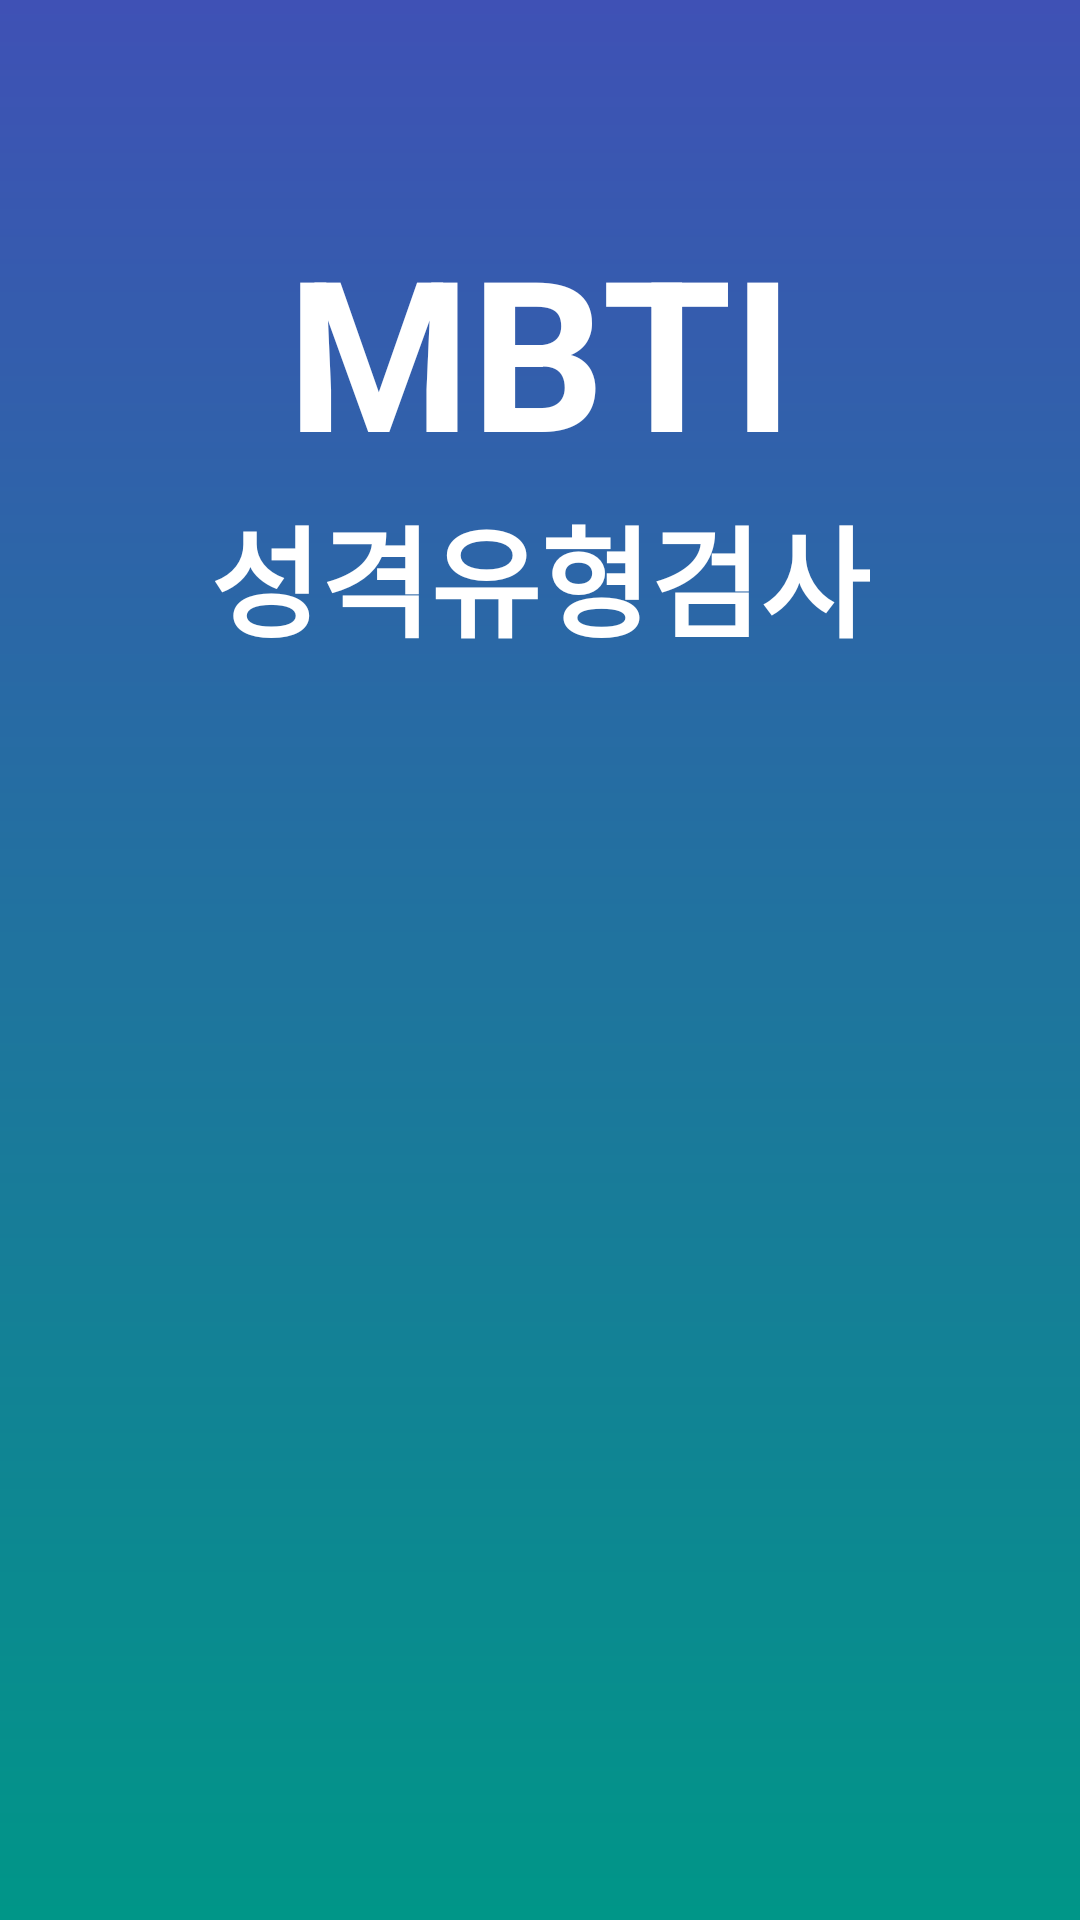

Android layout source for this screen:
<!-- AndroidManifest.xml: application theme Theme.Sparta_Week1_MBTI -->
<!-- res/layout/activity_main.xml -->
<?xml version="1.0" encoding="utf-8"?>
<androidx.constraintlayout.widget.ConstraintLayout xmlns:android="http://schemas.android.com/apk/res/android"
    xmlns:app="http://schemas.android.com/apk/res-auto"
    xmlns:tools="http://schemas.android.com/tools"
    android:layout_width="match_parent"
    android:layout_height="match_parent"
    android:background="@drawable/layout_bg"
    tools:context=".MainActivity">

    <TextView
        android:id="@+id/tv_title1"
        android:layout_width="wrap_content"
        android:layout_height="wrap_content"
        android:layout_marginTop="70dp"
        android:text="MBTI"
        android:textColor="@color/white"
        android:textSize="70dp"
        android:textStyle="bold"
        app:layout_constraintEnd_toEndOf="parent"
        app:layout_constraintStart_toStartOf="parent"
        app:layout_constraintTop_toTopOf="parent" />
    <TextView
        android:id="@+id/tv_title2"
        android:layout_width="wrap_content"
        android:layout_height="wrap_content"
        android:text="성격유형검사"
        android:textColor="@color/white"
        android:textSize="40dp"
        android:textStyle="bold"
        app:layout_constraintEnd_toEndOf="parent"
        app:layout_constraintStart_toStartOf="parent"
        app:layout_constraintTop_toBottomOf="@id/tv_title1" />

    <ImageView
        android:id="@+id/iv_start"
        android:layout_width="170dp"
        android:layout_height="70dp"
        android:src="@drawable/ic_start"
        app:layout_constraintBottom_toTopOf="@+id/imageView"
        app:layout_constraintEnd_toEndOf="parent"
        app:layout_constraintStart_toStartOf="parent" />

    <ImageView
        android:id="@+id/imageView"
        android:layout_width="wrap_content"
        android:layout_height="wrap_content"
        android:src="@drawable/bg_person2"
        app:layout_constraintBottom_toBottomOf="parent"
        app:layout_constraintEnd_toEndOf="parent"
        app:layout_constraintStart_toStartOf="parent" />
</androidx.constraintlayout.widget.ConstraintLayout>
<!-- resources referenced by this layout -->
<resources>
  <color name="white">#FFFFFFFF</color>
  <!-- drawable layout_bg (drawable) -->
  <?xml version="1.0" encoding="utf-8" ?>
  <shape xmlns:android="http://schemas.android.com/apk/res/android"
      android:shape="rectangle">
      <gradient
          android:startColor="@color/gradient_start"
          android:endColor="@color/gradient_end"
          android:angle="90"/>
  </shape>
  <style name="Theme.Sparta_Week1_MBTI" parent="Base.Theme.Sparta_Week1_MBTI" />
  <color name="gradient_start">#009688</color>
  <color name="gradient_end">#3F51B5</color>
  <style name="Base.Theme.Sparta_Week1_MBTI" parent="Theme.Material3.DayNight.NoActionBar">
          
          
      </style>
</resources>
